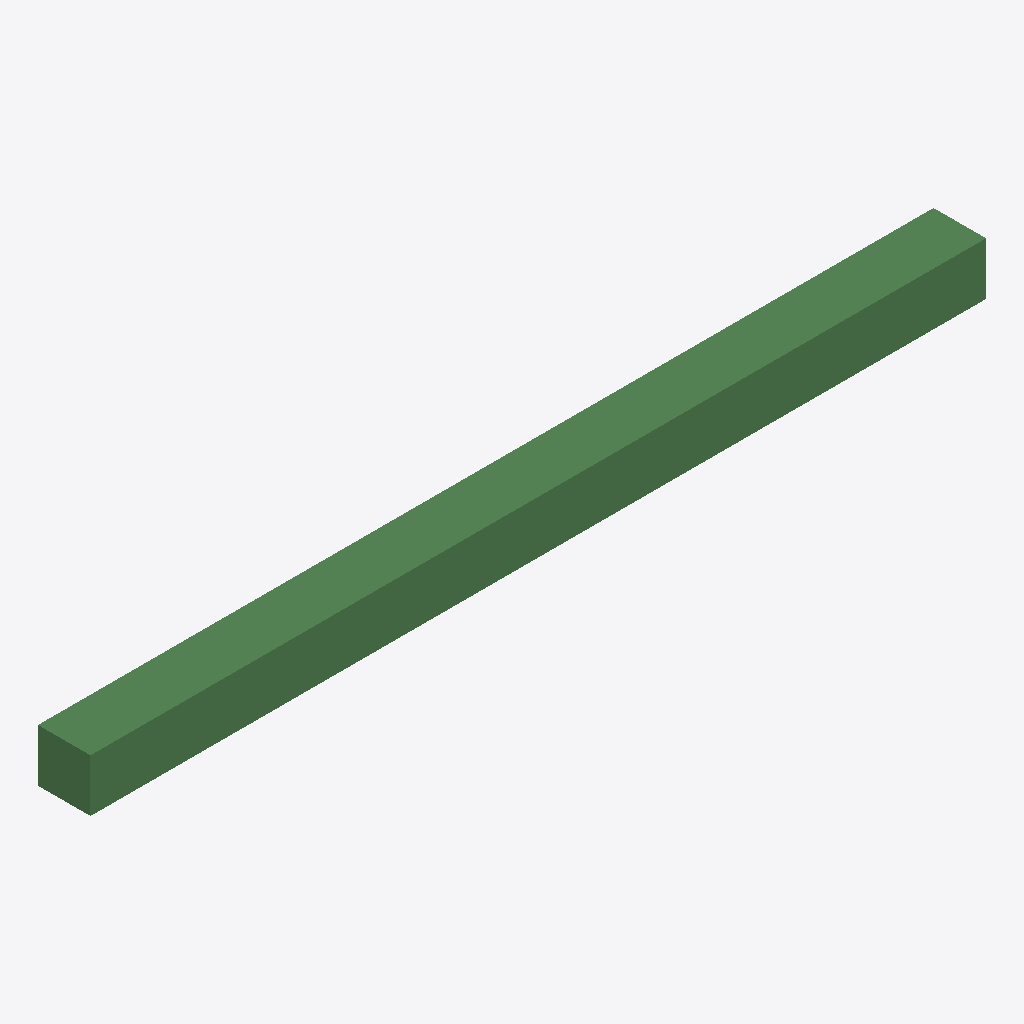
Isometric view of an IFC building model (IFC-SPF (STEP), schema IFC2X3, length unit metre), seen from the south-west, elements coloured by IFC class: 1 beam (green).
Extent 6815.2 m × 400.0 m × 400.0 m (x, y, z). Storeys (1): Default Building Storey at 0.00 m. Elements (1): 1 IfcBeam.

HEADER;
FILE_DESCRIPTION(('ViewDefinition [CoordinationView]'),'2;1');
FILE_NAME('/Users/macbook/Desktop/BIM/data/rst_advanced/IfcBeam356.ifc','2018-08-31T00:08:35-0400',('Unknown Author','info@ifctoolsproject.com'),('Unknown Organization'),'IFC Tools Project - IFC2x3 Java Toolbox','IFC2x3 Java Toolbox 2.0','Unknown Authorizer');
FILE_SCHEMA(('IFC2X3'));
ENDSEC;
DATA;
#56=IFCPROJECT('1s$w2AO699KQlFa7OPElCH',#48,'Default Project','Description of Default Project',$,$,$,(#51),#55);
#58=IFCBUILDING('0YRTwaVL990u39GUVlsvD2',#48,'Default Building','Description',$,#57,$,$,.ELEMENT.,$,$,$);
#59=IFCBUILDINGSTOREY('30xyjsy5j49PfxJ$yUrss3',#48,'Default Building Storey','Description',$,#57,$,$,.ELEMENT.,$);
#1=IFCBEAM('2UD3D7uxP8kecbbBCRtz2s',#2,'M_Concrete-Rectangular Beam:400 x 800mm:152112',$,'M_Concrete-Rectangular Beam:400 x 800mm:69975',#3,#4,'152112');
ENDSEC;
